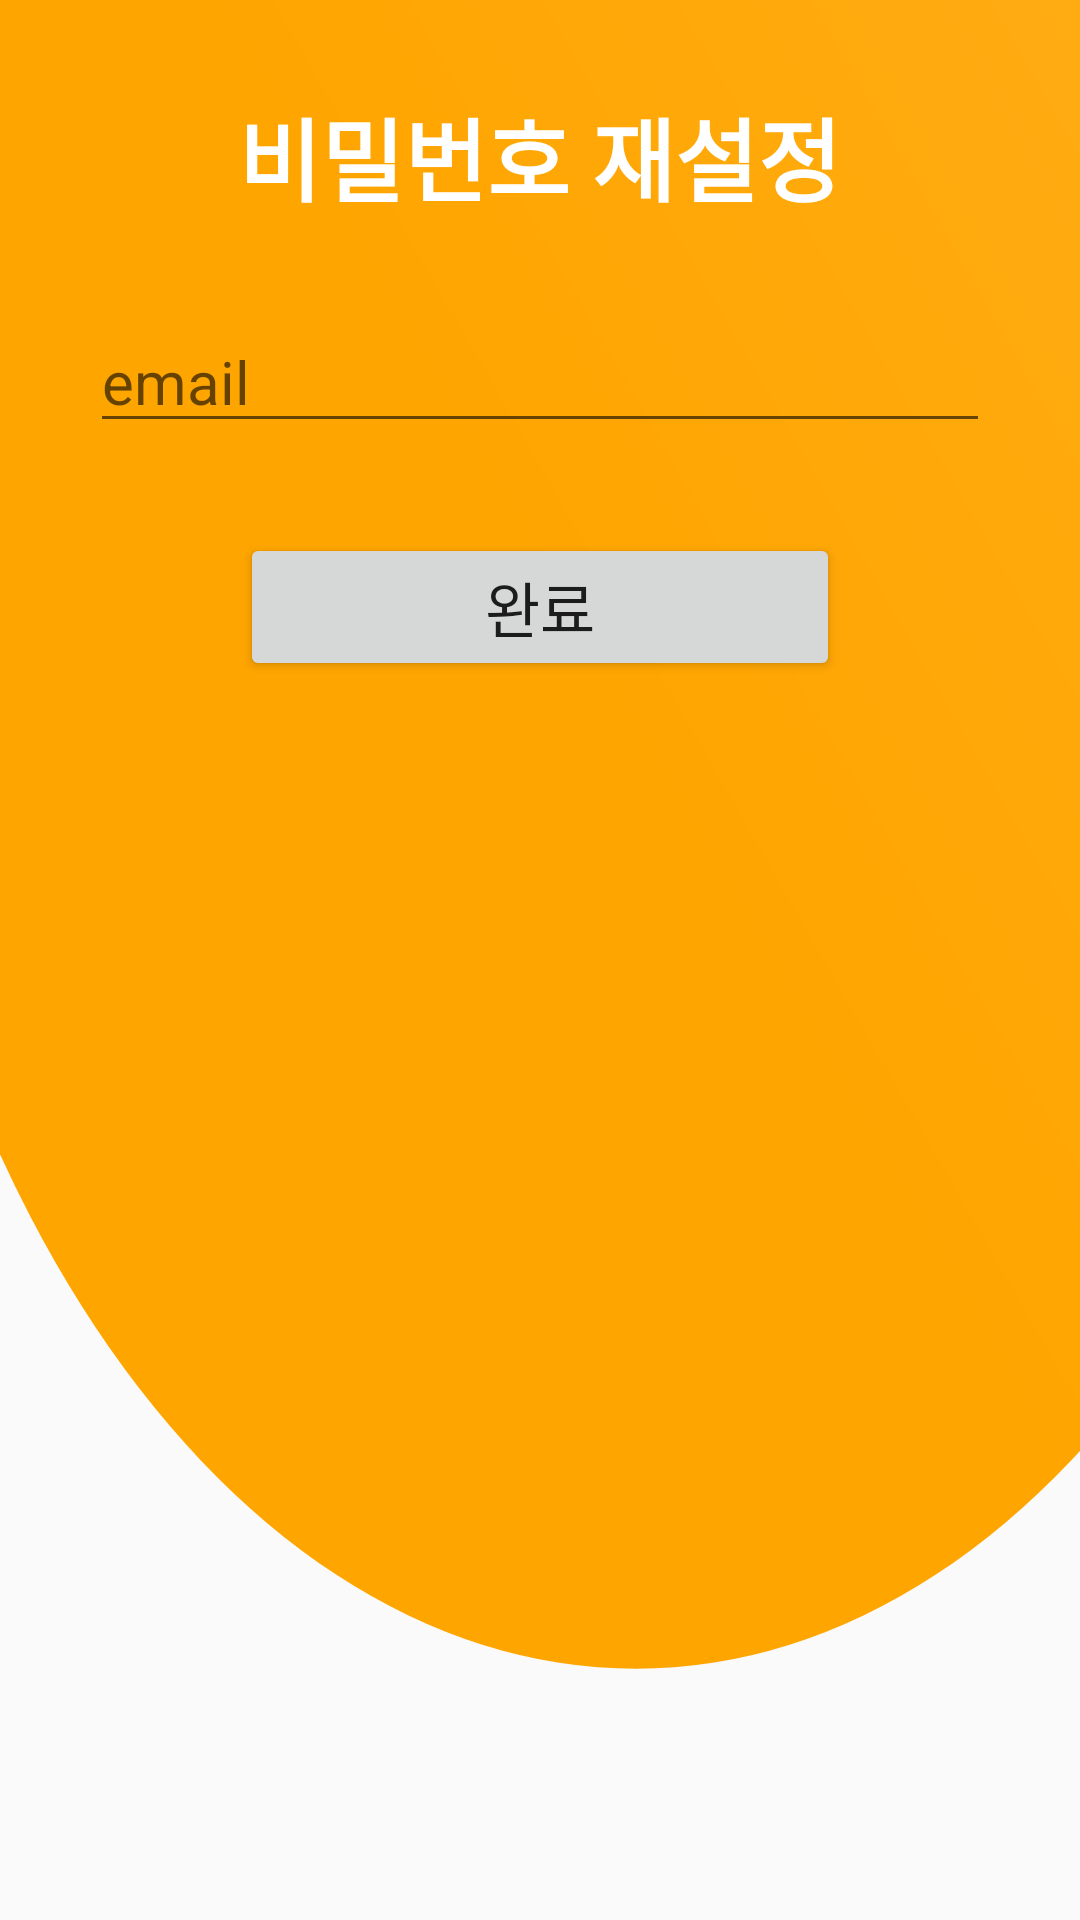

Android layout source for this screen:
<!-- AndroidManifest.xml: application theme AppTheme -->
<!-- res/layout/activity_findpassword_and_id.xml -->
<?xml version="1.0" encoding="utf-8"?>
<LinearLayout xmlns:android="http://schemas.android.com/apk/res/android"
    xmlns:app="http://schemas.android.com/apk/res-auto"
    xmlns:tools="http://schemas.android.com/tools"
    android:layout_width="match_parent"
    android:layout_height="match_parent"
    tools:context=".findpasswordAndID"
    android:orientation="vertical"
    android:padding="30dp"
    android:background="@drawable/ic_login">


    <RelativeLayout

        android:layout_width="match_parent"
        android:layout_height="match_parent"
        android:orientation="vertical"

        >
        <TextView
            android:layout_width="wrap_content"
            android:layout_height="wrap_content"
            android:text="비밀번호 재설정"
            android:textSize="30sp"
            android:textColor="#ffffff"
            android:id="@+id/textview_findemailpassword"
            android:textStyle="bold"
            android:layout_centerHorizontal="true"
            />



      <EditText
          android:layout_marginTop="30dp"
          android:layout_width="300dp"
          android:layout_height="wrap_content"
          android:textSize="20sp"
          android:layout_centerHorizontal="true"
          android:layout_below="@+id/textview_findemailpassword"
          android:hint="email"
          android:gravity="left"
          android:id="@+id/Edit_findpassword"
          />

        <Button
            android:layout_marginTop="30dp"
            android:layout_width="200dp"
            android:layout_height="wrap_content"
            android:id="@+id/btn_finish_password"
            android:layout_below="@+id/Edit_findpassword"
            android:textSize="20sp"
            android:text="완료"
            android:layout_centerHorizontal="true"
            android:gravity="center"
            />





    </RelativeLayout>




</LinearLayout>
<!-- resources referenced by this layout -->
<resources>
  <!-- drawable ic_login (drawable-v24) -->
  <vector xmlns:android="http://schemas.android.com/apk/res/android"
      xmlns:aapt="http://schemas.android.com/aapt"
      android:width="512dp"
      android:height="512dp"
      android:viewportWidth="512"
      android:viewportHeight="512">
    <group>
      <clip-path android:pathData="M0,0h512v512h-512z M 0,0"/>
      <path
          android:pathData="M-70.0,115.0a371.5,330.0,0,1,0,743.0,0.0a371.5,330.0,0,1,0,-743.0,0.0z">
        <aapt:attr name="android:fillColor">
          <gradient 
              android:startY="169"
              android:startX="270"
              android:endY="-2705"
              android:endX="3084"
              android:type="linear">
            <item android:offset="0" android:color="#FFFFA500"/>
            <item android:offset="1" android:color="#FFFFFFFF"/>
          </gradient>
        </aapt:attr>
      </path>
    </group>
  </vector>
  <style name="AppTheme" parent="Theme.AppCompat.Light.DarkActionBar">
          
          <item name="colorPrimary">#ffffa500</item>
      </style>
</resources>
